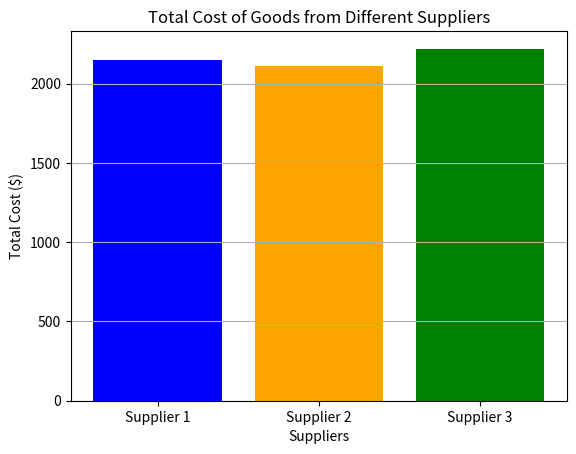
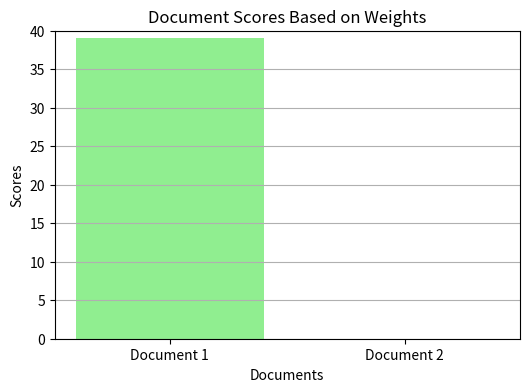

Reproduce these figures in Python, in order. (Note: this script raises an exception after producing the figures.)
import numpy as np
from scipy.linalg import null_space

# Define the vectors
v1 = np.array([1, 2, 3])
v2 = np.array([4, 5, 6])
v3 = np.array([7, 8, 9])

# Stack the vectors into a matrix
A = np.vstack([v1, v2, v3])

# Find the null space of the matrix A
coefficients = null_space(A)

print("Null space of the matrix A:")
print(coefficients)

# Since the null space returns a basis for the null space, we can scale it
# to get integer coefficients if needed
if coefficients.size > 0:  # Check if the null space is not empty
    # Get the first non-zero vector from the null space
    coeffs = coefficients[:, 0]
    # Scale to get integer coefficients
    coeffs = np.round(coeffs / np.min(np.abs(coeffs))).astype(int)
    print("Coefficients of linear dependence:", coeffs)
    print(
        f"v3 represented as a linear combination of v1 and v2:\nv3 = {coeffs[0]} * v1 + {coeffs[1]} * v2"
    )
    print(f"v3 = {coeffs[0] * v1 + coeffs[1] * v2}")
else:
    print("The vectors are linearly independent.")


a = np.array([1.2, -2.6])
b = np.array([-0.3, -3.7])

# show that a aand b forms a basis for R^2
A = np.column_stack((a, b))
coefficients = null_space(A)
print("Null space of the matrix A:")
print(coefficients)
if coefficients.size == 0:
    print("The vectors are linearly independent.")
else:
    print("The vectors are linearly dependent.")

# express the vector [1, 1] as a linear combination of a and b
v = np.array([1, 1]).reshape(-1, 1)
coeffs = np.linalg.solve(A, v)
print(f"v = {coeffs[0][0]:.4f} * a + {coeffs[1][0]:.4f} * b")
print(f"v = {coeffs[0] * a + coeffs[1] * b}")


a1 = np.array([0, 0, -1])
a2 = np.array([1, 1, 0]) / np.sqrt(2)
a3 = np.array([1, -1, 0]) / np.sqrt(2)

print(
    f"norm a1: {np.linalg.norm(a1)},\nnorm a2: {np.linalg.norm(a2)},\nnorm a3: {np.linalg.norm(a3)}\n"
    f"inner product a1 a2: {np.inner(a1, a2)}, \ninner product a1 a3: {np.inner(a1, a3)}"
)

x = np.array([1, 2, 3])

beta1 = np.inner(a1, x)
beta2 = np.inner(a2, x)
beta3 = np.inner(a3, x)

xexp = beta1 * a1 + beta2 * a2 + beta3 * a3
print(f"expansion {xexp}\n" f"original {x}\n")

def gram_schmidt(a, tol=1e-10):
    q = []
    for i in range(len(a)):
        qtilde = a[i]

        for j in range(i):
            qtilde = qtilde - np.inner(q[j], a[i]) * q[j]

        if np.linalg.norm(qtilde) < tol:
            print("Vectors linearly dependent")

        q.append(qtilde / np.linalg.norm(qtilde))
    return q

a = np.array([[-1, 1, -1, 1], [-1, 3, -1, 3], [1, 3, 5, 7]])
q = gram_schmidt(a)
print(f"The orthonormal vectors are:\n{q}")
print(f"Norms of vectors {np.linalg.norm(q, axis=1)}")

# daily returns for 4 assets (AAPL, GOOG, MMM, AMZN)
base_returns = np.array(
    [
        [0.00219, 0.00006, -0.00113, 0.00202],
        [0.00744, -0.00894, -0.00019, -0.00468],
        [0.01488, -0.00215, 0.00433, -0.00407],
    ]
)

# Define the investment weights
w = np.array([0.4, 0.3, -0.2, 0.5])  # Portfolio weights

# Calculate the portfolio returns Rw
portfolio_returns = base_returns @ w  # Matrix multiplication

print("Asset Returns:")
print(base_returns)
print("\nPortfolio Weights:")
print(w)
print("\nPortfolio Returns:")
print(portfolio_returns)


# Define the polynomial coefficients
# Example: p(t) = 2 + 3t + t^2 (coefficients: [2, 3, 1])
coefficients = np.array([2, 3, 1])

# Define the points at which we want to evaluate the polynomial
t_values = np.array([0, 1, 2, 3, 4, 5, 6])

# Create the Vandermonde matrix
# The shape of the matrix will be (m, n) where m is the number of points and n is the degree + 1
# m = len(t_values)
n = len(coefficients)
A = np.vander(t_values, N=n, increasing=True)

print("Vandermonde Matrix A:")
print(A)

# Evaluate the polynomial at the given points
y_values = A @ coefficients
y_values

import matplotlib.pyplot as plt

# Create a range of t values for a smooth curve
t_curve = np.linspace(t_values[0], t_values[-1], 100)

y_curve = np.polyval(coefficients[::-1], t_curve)  # Reverse coefficients for np.polyval

fig = plt.figure(figsize=(10, 6))

# Scatter plot of the evaluated points
plt.scatter(t_values, y_values, color="red", label="Evaluated Points", zorder=5)

# Plot the polynomial curve
plt.plot(t_curve, y_curve, label="Polynomial Curve", color="blue")

plt.title("Polynomial Evaluation using Vandermonde Matrix")
plt.xlabel("t")
plt.ylabel("p(t)")
plt.axhline(0, color="black", linewidth=0.5, ls="--")
plt.axvline(0, color="black", linewidth=0.5, ls="--")
plt.grid()
plt.legend()
plt.show()
plt.close(fig)

# Example prices for 3 suppliers and 4 computer parts
P = np.array(
    [
        [100, 200, 150, 300],  # Supplier 1 prices
        [110, 190, 160, 290],  # Supplier 2 prices
        [105, 205, 155, 310],  # Supplier 3 prices
    ]
)

# Example quantities for the 4 computer parts
q = np.array([2, 3, 1, 4])  # 2 CPUs, 3 GPUs, 1 Motherboard, 4 RAM sticks


c = P @ q
print("Total costs from each supplier:", c)

supplier_labels = ["Supplier 1", "Supplier 2", "Supplier 3"]
plt.bar(supplier_labels, c, color=["blue", "orange", "green"])
plt.xlabel("Suppliers")
plt.ylabel("Total Cost ($)")
plt.title("Total Cost of Goods from Different Suppliers")
plt.grid(axis="y")
plt.show()


# Step 1: Define the documents
doc1 = """
Renewable energy sources, such as solar and wind, are becoming increasingly vital in combating climate change.
The transition from fossil fuels to renewable energy can significantly reduce greenhouse gas emissions. 
Solar panels harness sunlight, converting it into electricity, while wind turbines capture wind energy. 
Governments worldwide are investing in renewable energy infrastructure to promote sustainability. 
Additionally, renewable energy creates jobs in manufacturing, installation, and maintenance. 
The use of renewable resources can lead to energy independence, reducing reliance on imported fuels. 
As technology advances, the efficiency of renewable energy systems continues to improve. 
Public awareness and education about renewable energy are essential for widespread adoption. 
The future of energy lies in sustainable practices that protect our planet.
"""
doc2 = """
Artificial Intelligence (AI) is revolutionizing the healthcare industry by enhancing diagnostic accuracy and patient care. 
Machine learning algorithms analyze vast amounts of medical data to identify patterns and predict outcomes. 
AI-powered tools assist doctors in diagnosing diseases earlier and more accurately. 
For instance, AI can analyze medical images to detect anomalies that may be missed by the human eye. 
Furthermore, AI chatbots provide patients with immediate responses to their inquiries, improving access to information. 
The integration of AI in healthcare also streamlines administrative tasks, allowing healthcare professionals to focus on patient care. 
However, ethical considerations regarding data privacy and algorithmic bias must be addressed. 
As AI technology evolves, its potential to transform healthcare continues to grow. 
Collaboration between technologists and healthcare providers is crucial for successful implementation.
"""

documents = [doc1, doc2]

# Step 2: Create the document-term matrix (A)
# For simplicity, let's assume we have a vocabulary of 5 words.
# Word dictionary: [renewable, energy, sources, AI, healthcare]
# Initialize the document-term matrix with zeros
A = np.zeros((len(documents), 5))

# Define the vocabulary
vocabulary = ["renewable", "energy", "sources", "AI", "healthcare"]

# Count word occurrences in each document
for i, doc in enumerate(documents):
    for word in doc.lower().split():
        # Remove punctuation and check for word in vocabulary
        word_cleaned = "".join(filter(str.isalnum, word))  # Remove punctuation
        if word_cleaned in vocabulary:
            A[i, vocabulary.index(word_cleaned)] += 1


print("Document-Term Matrix (A):")
print(A)

# Step 3: Define the weight vector (w)
# Let's assign weights based on the importance of each word for the query "renewable energy"
w = np.array([3, 2, 0, 0, 0])  # Higher weight for 'renewable' and 'energy'

# Step 4: Calculate the document scores (s)
s = np.dot(A, w)


# Step 5: Visualizations
# 1. Document-Term Matrix Visualization
fig = plt.figure(figsize=(10, 4))
plt.imshow(A, cmap="hot", interpolation="nearest")
plt.colorbar(label="Word Count")
plt.title("Document-Term Matrix")
plt.xlabel("Words")
plt.ylabel("Documents")
plt.xticks(ticks=np.arange(5), labels=vocabulary)
plt.yticks(
    ticks=np.arange(len(documents)),
    labels=[f"Document {i + 1}" for i in range(len(documents))],
)
plt.show()
plt.close(fig)


# 2. Weight Vector Visualization
fig = plt.figure(figsize=(6, 4))
plt.bar(vocabulary, w, color="skyblue")
plt.title('Weight Vector for Query "Renewable Energy"')
plt.xlabel("Words")
plt.ylabel("Weights")
plt.xticks(rotation=45)
plt.grid(axis="y")
plt.show()
plt.close(fig)


# 3. Score Visualization
fig = plt.figure(figsize=(6, 4))
plt.bar([f"Document {i + 1}" for i in range(len(documents))], s, color="lightgreen")
plt.title("Document Scores Based on Weights")
plt.xlabel("Documents")
plt.ylabel("Scores")
plt.ylim(0, max(s) + 1)  # Set y-limit for better visualization
plt.grid(axis="y")
plt.show()


# Step 6: Output Summary
print("Document Word Counts:")
for i, doc in enumerate(documents):
    word_count = len(doc.split())
    print(f"Document {i + 1} Word Count: {word_count}")

print("\nDocument Scores:")
for i, score in enumerate(s):
    print(f"Score for Document {i + 1}: {score}")


import IPython.display as ipd

# Set parameters
sample_rate = 44100  # Samples per second
duration = 10  # Duration of each track in seconds
t = np.linspace(0, duration, int(sample_rate * duration), endpoint=False)

# Create synthetic audio signals
# Track 1: Drum beat (simple square wave)
drum_beat = 0.5 * np.sign(np.sin(2 * np.pi * 2 * t))  # 2 Hz square wave

# Track 2: Guitar riff (sine wave)
guitar_riff = 0.5 * np.sin(2 * np.pi * 440 * t)  # A4 note (440 Hz)

# Track 3: Vocal line (sine wave)
vocal_line = 0.5 * np.sin(2 * np.pi * 550 * t)  # C#5 note (550 Hz)

# Combine tracks into matrix A
A = np.column_stack((drum_beat, guitar_riff, vocal_line))

# Define weights for mixing
w = np.array([0.5, 0.3, 0.2])  # Weights for each track

# Mix the audio signals
b = A @ w  # Resulting mixed audio signal

# Normalize the mixed signal to prevent clipping
b = b / np.max(np.abs(b))


# Play the mixed audio directly
ipd.Audio(b, rate=sample_rate)


# Visualization of waveforms
plt.figure(figsize=(12, 8))

# Plot individual tracks
plt.subplot(4, 1, 1)
plt.title("Drum Beat")
plt.plot(t, drum_beat)
plt.xlim(0, duration)
plt.ylim(-1, 1)

plt.subplot(4, 1, 2)
plt.title("Guitar Riff")
plt.plot(t, guitar_riff)
plt.xlim(0, duration)
plt.ylim(-1, 1)

plt.subplot(4, 1, 3)
plt.title("Vocal Line")
plt.plot(t, vocal_line)
plt.xlim(0, duration)
plt.ylim(-1, 1)

# Plot mixed track
plt.subplot(4, 1, 4)
plt.title("Mixed Audio Signal")
plt.plot(t, b)
plt.xlim(0, duration)
plt.ylim(-1, 1)

plt.tight_layout()
plt.show()
